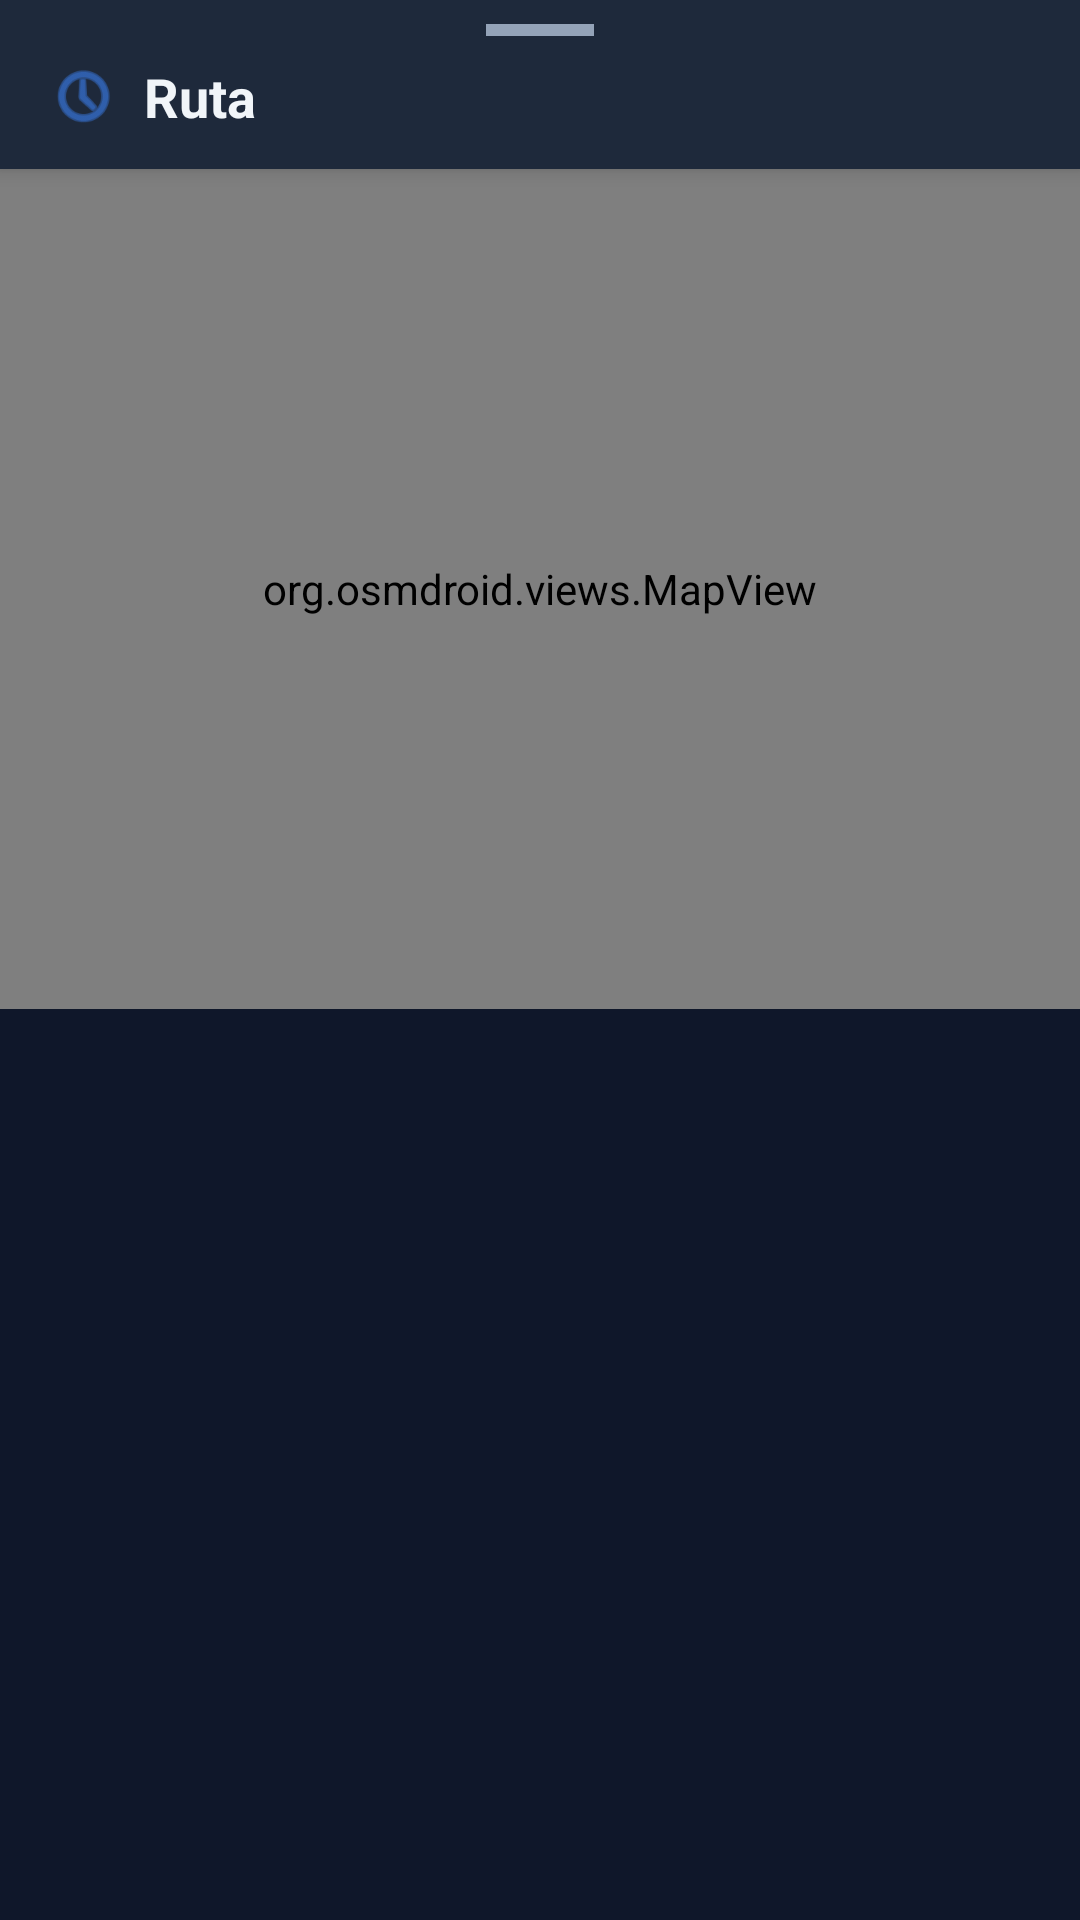

Layout XML and referenced resources for this Android screen:
<!-- AndroidManifest.xml: application theme Theme.Localiza2 -->
<!-- res/layout/bottom_sheet_contact_history.xml -->
<?xml version="1.0" encoding="utf-8"?>
<LinearLayout xmlns:android="http://schemas.android.com/apk/res/android"
    xmlns:app="http://schemas.android.com/apk/res-auto"
    android:layout_width="match_parent"
    android:layout_height="wrap_content"
    android:orientation="vertical">

    
    <LinearLayout
        android:layout_width="match_parent"
        android:layout_height="wrap_content"
        android:orientation="vertical"
        android:background="?attr/colorSurface"
        android:elevation="@dimen/elevation_md">

        <View
            android:layout_width="36dp"
            android:layout_height="4dp"
            android:layout_gravity="center_horizontal"
            android:layout_marginTop="@dimen/spacing_sm"
            android:layout_marginBottom="@dimen/spacing_sm"
            android:backgroundTint="?attr/colorOnSurfaceVariant"
            android:background="@color/bg_surface_3" />

        <LinearLayout
            android:layout_width="match_parent"
            android:layout_height="wrap_content"
            android:orientation="horizontal"
            android:gravity="center_vertical"
            android:paddingHorizontal="@dimen/spacing_lg"
            android:paddingBottom="@dimen/spacing_md">

            <ImageView
                android:layout_width="@dimen/icon_size_lg"
                android:layout_height="@dimen/icon_size_lg"
                android:src="@android:drawable/ic_menu_recent_history"
                android:layout_marginEnd="@dimen/spacing_sm"
                app:tint="?attr/colorPrimary" />

            <TextView
                android:id="@+id/tvHistoryTitle"
                android:layout_width="wrap_content"
                android:layout_height="wrap_content"
                android:text="Ruta"
                android:textSize="@dimen/text_size_headline"
                android:textStyle="bold"
                android:textColor="?attr/colorOnSurface" />

        </LinearLayout>

    </LinearLayout>

    
    <FrameLayout
        android:layout_width="match_parent"
        android:layout_height="280dp">

        <org.osmdroid.views.MapView
            android:id="@+id/mapHistory"
            android:layout_width="match_parent"
            android:layout_height="match_parent" />

        
        <TextView
            android:id="@+id/tvMarkerBubble"
            android:layout_width="wrap_content"
            android:layout_height="wrap_content"
            android:layout_gravity="top|start"
            android:background="@drawable/bg_marker_bubble"
            android:paddingHorizontal="12dp"
            android:paddingVertical="6dp"
            android:textColor="#FFFFFF"
            android:textSize="13sp"
            android:textStyle="bold"
            android:elevation="8dp"
            android:visibility="gone" />

    </FrameLayout>

    
    <LinearLayout
        android:layout_width="match_parent"
        android:layout_height="wrap_content"
        android:orientation="vertical"
        android:padding="@dimen/spacing_lg">

        <TextView
            android:id="@+id/tvHistoryInfo"
            android:layout_width="match_parent"
            android:layout_height="wrap_content"
            android:textSize="@dimen/text_size_sm"
            android:textColor="?attr/colorOnSurfaceVariant"
            android:gravity="center" />

        <com.google.android.material.button.MaterialButton
            android:id="@+id/btnLoadMore"
            style="@style/Widget.Material3.Button.OutlinedButton"
            android:layout_width="match_parent"
            android:layout_height="wrap_content"
            android:layout_marginTop="@dimen/spacing_md"
            android:text="Cargar más"
            android:visibility="gone" />

    </LinearLayout>

</LinearLayout>
<!-- resources referenced by this layout -->
<resources>
  <color name="bg_surface_3">#475569</color>
  <dimen name="elevation_md">4dp</dimen>
  <dimen name="icon_size_lg">24dp</dimen>
  <dimen name="spacing_lg">16dp</dimen>
  <dimen name="spacing_md">12dp</dimen>
  <dimen name="spacing_sm">8dp</dimen>
  <dimen name="text_size_headline">18sp</dimen>
  <dimen name="text_size_sm">12sp</dimen>
  <!-- drawable bg_marker_bubble (drawable) -->
  <?xml version="1.0" encoding="utf-8"?>
  <shape xmlns:android="http://schemas.android.com/apk/res/android"
      android:shape="rectangle">
      <solid android:color="#F20f172a" />
      <corners android:radius="8dp" />
  </shape>
  <style name="Theme.Localiza2" parent="Theme.Material3.DayNight.NoActionBar">
          
          <item name="colorPrimary">@color/accent_primary</item>
          <item name="colorOnPrimary">@color/white</item>
          <item name="colorPrimaryContainer">@color/bg_surface_2</item>
          <item name="colorOnPrimaryContainer">@color/accent_light</item>
  
          
          <item name="colorSecondary">@color/accent_primary</item>
          <item name="colorOnSecondary">@color/white</item>
          <item name="colorSecondaryContainer">@color/bg_surface_2</item>
          <item name="colorOnSecondaryContainer">@color/accent_light</item>
  
          
          <item name="colorError">@color/danger</item>
          <item name="colorOnError">@color/white</item>
          <item name="colorErrorContainer">@color/bg_surface_2</item>
          <item name="colorOnErrorContainer">@color/danger</item>
  
          
          <item name="colorSurface">@color/bg_surface</item>
          <item name="colorOnSurface">@color/text_primary</item>
          <item name="colorSurfaceVariant">@color/bg_surface_2</item>
          <item name="colorOnSurfaceVariant">@color/text_muted</item>
          <item name="android:colorBackground">@color/bg_primary</item>
          <item name="colorOnBackground">@color/text_primary</item>
  
          
          <item name="colorOutline">@color/bg_surface_3</item>
          <item name="colorOutlineVariant">@color/bg_surface_2</item>
          <item name="colorSurfaceContainerLow">@color/bg_surface</item>
          <item name="colorSurfaceContainer">@color/bg_surface_2</item>
          <item name="colorSurfaceContainerHigh">@color/bg_surface_3</item>
  
          
          <item name="android:textColorPrimary">@color/text_primary</item>
          <item name="android:textColorSecondary">@color/text_muted</item>
          <item name="android:textColorHint">@color/text_hint</item>
      </style>
  <color name="accent_primary">#3b82f6</color>
  <color name="white">#FFFFFFFF</color>
  <color name="bg_surface_2">#334155</color>
  <color name="accent_light">#60a5fa</color>
  <color name="danger">#ef4444</color>
  <color name="bg_surface">#1e293b</color>
  <color name="text_primary">#f1f5f9</color>
  <color name="text_muted">#94a3b8</color>
  <color name="bg_primary">#0f172a</color>
  <color name="text_hint">#64748b</color>
</resources>
